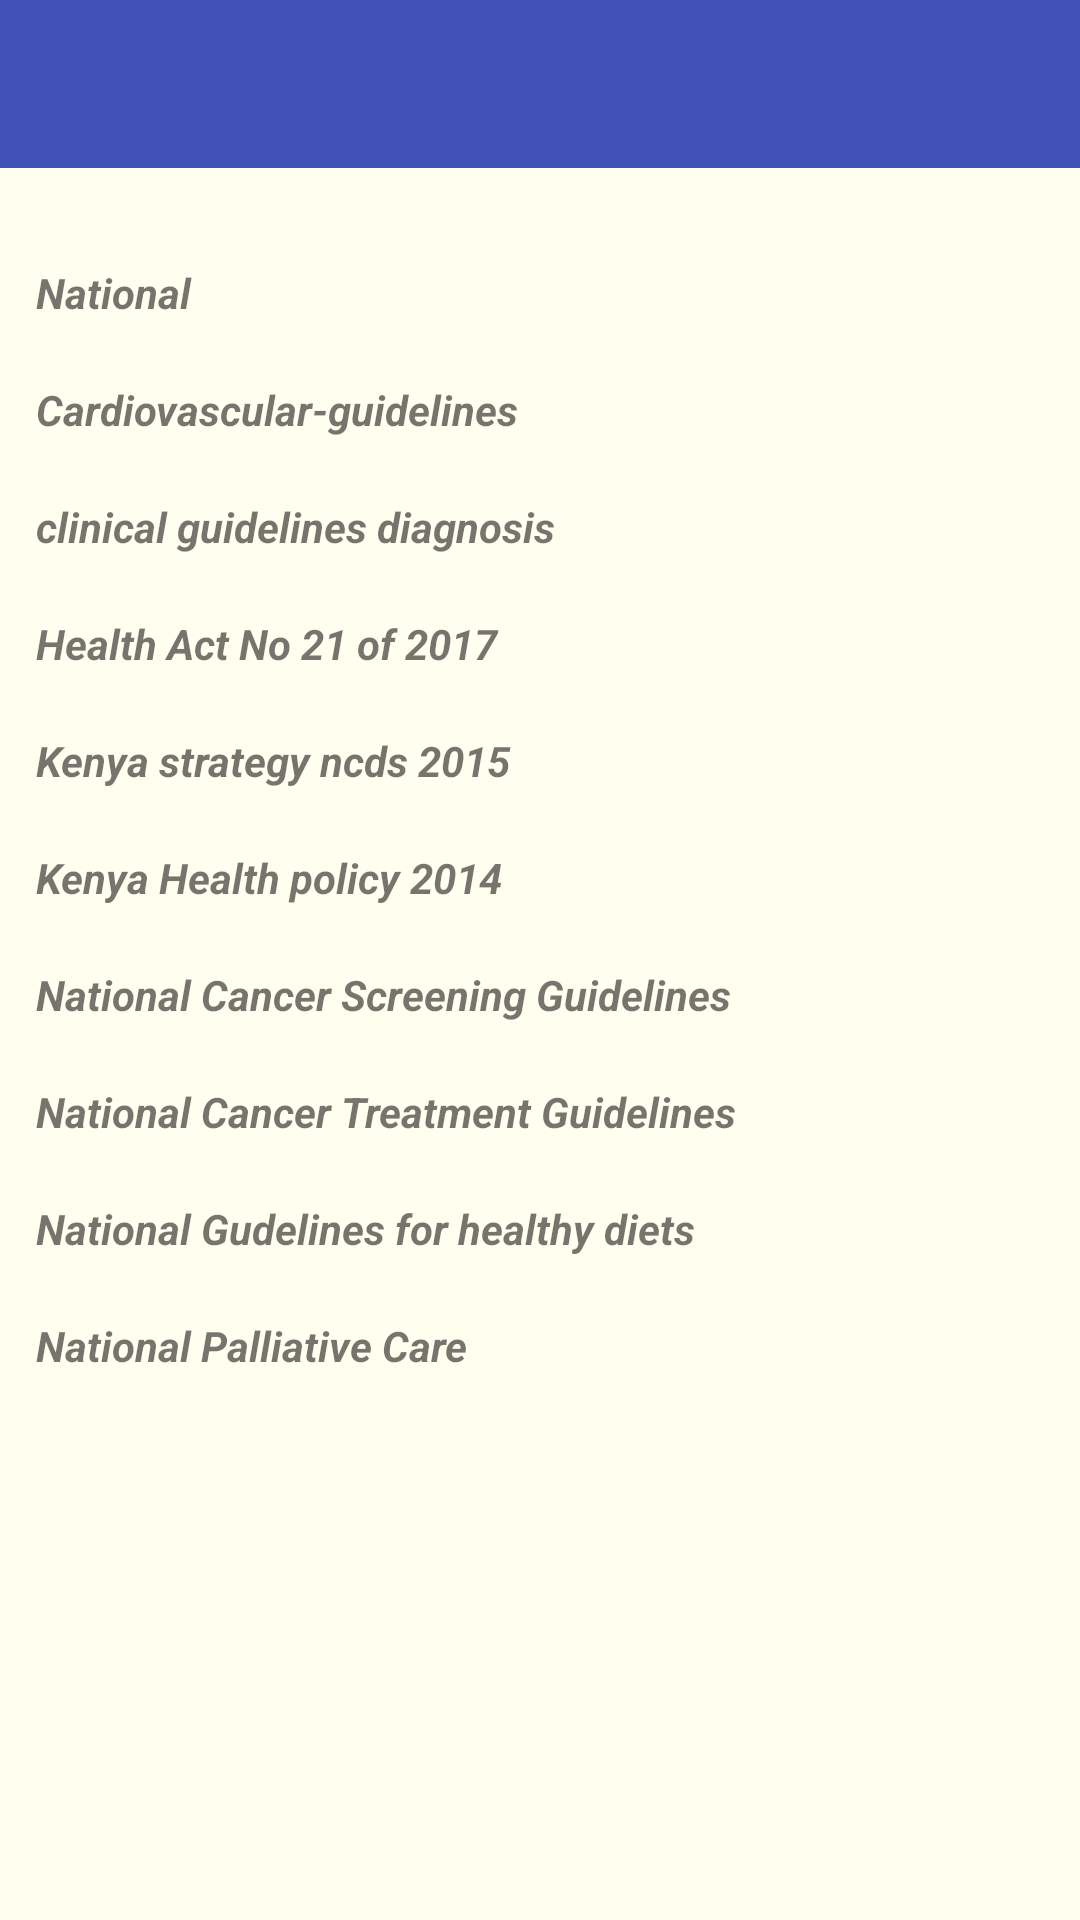

Here is an Android app screen rendered from its layout file. Give the layout XML and the strings, colors and styles it references.
<!-- AndroidManifest.xml: application theme AppTheme.NoActionBar -->
<!-- res/layout/resources_link.xml -->
<?xml version="1.0" encoding="utf-8"?>
<LinearLayout xmlns:android="http://schemas.android.com/apk/res/android"
    android:layout_width="match_parent"
    android:layout_height="match_parent"
    xmlns:tools="http://schemas.android.com/tools"
    xmlns:app="http://schemas.android.com/apk/res-auto"
    android:orientation="vertical"
    android:layout_alignParentBottom="true"
    android:background="#fffff0">



    <com.google.android.material.appbar.AppBarLayout
        android:layout_width="match_parent"
        android:layout_height="wrap_content"
        android:theme="@style/ThemeOverlay.AppCompat.Dark.ActionBar">

        <androidx.appcompat.widget.Toolbar
            android:id="@+id/resourcestoolbar"
            android:layout_width="match_parent"
            android:layout_height="?android:attr/actionBarSize"
            android:background="@color/colorPrimary"
            app:popupTheme="@style/ThemeOverlay.AppCompat.Light" />

    </com.google.android.material.appbar.AppBarLayout>



    <ScrollView
        android:layout_width="match_parent"
        android:layout_height="match_parent"
        android:fillViewport="true"
        android:layout_marginLeft="12dp"
        android:layout_marginRight="12dp"
        android:layout_marginTop="12dp"
        android:layout_alignParentTop="true"
        >

        <LinearLayout xmlns:android="http://schemas.android.com/apk/res/android"
            android:orientation="vertical"
            android:layout_width="match_parent"
            android:layout_height="match_parent"
            >

            <TextView
                android:layout_width="match_parent"
                android:id="@+id/link1"
                android:layout_marginTop="20sp"
                android:textStyle="bold|italic"
                android:text="National"
                android:layout_height="wrap_content" />

            <TextView
                android:layout_width="match_parent"
                android:id="@+id/link2"
                android:layout_marginTop="20sp"
                android:textStyle="bold|italic"
                android:text="Cardiovascular-guidelines"
                android:layout_height="wrap_content" />

            <TextView
                android:layout_width="match_parent"
                android:id="@+id/link3"
                android:layout_marginTop="20sp"
                android:textStyle="bold|italic"
                android:text="clinical guidelines diagnosis"
                android:layout_height="wrap_content" />

            <TextView
                android:layout_width="match_parent"
                android:id="@+id/link4"
                android:layout_marginTop="20sp"
                android:textStyle="bold|italic"
                android:text="Health Act No 21 of 2017"
                android:layout_height="wrap_content" />

            <TextView
                android:layout_width="match_parent"
                android:id="@+id/link5"
                android:layout_marginTop="20sp"
                android:textStyle="bold|italic"
                android:text="Kenya strategy ncds 2015"
                android:layout_height="wrap_content" />

            <TextView
                android:layout_width="match_parent"
                android:id="@+id/link6"
                android:layout_marginTop="20sp"
                android:textStyle="bold|italic"
                android:text="Kenya Health policy 2014"
                android:layout_height="wrap_content" />

            <TextView
                android:layout_width="match_parent"
                android:id="@+id/link7"
                android:layout_marginTop="20sp"
                android:textStyle="bold|italic"
                android:text="National Cancer Screening Guidelines"
                android:layout_height="wrap_content" />

            <TextView
                android:layout_width="match_parent"
                android:id="@+id/link8"
                android:layout_marginTop="20sp"
                android:textStyle="bold|italic"
                android:text="National Cancer Treatment Guidelines"
                android:layout_height="wrap_content" />

            <TextView
                android:layout_width="match_parent"
                android:id="@+id/link9"
                android:layout_marginTop="20sp"
                android:textStyle="bold|italic"
                android:text="National Gudelines for healthy diets"
                android:layout_height="wrap_content" />

            <TextView
                android:layout_width="match_parent"
                android:id="@+id/link10"
                android:layout_marginTop="20sp"
                android:textStyle="bold|italic"
                android:text="National Palliative Care"
                android:layout_height="wrap_content" />




        </LinearLayout>
    </ScrollView>
</LinearLayout>
<!-- resources referenced by this layout -->
<resources>
  <color name="colorPrimary">#3F51B5</color>
  <style name="AppTheme.NoActionBar">
          <item name="windowActionBar">false</item>
          <item name="windowNoTitle">true</item>
      </style>
</resources>
